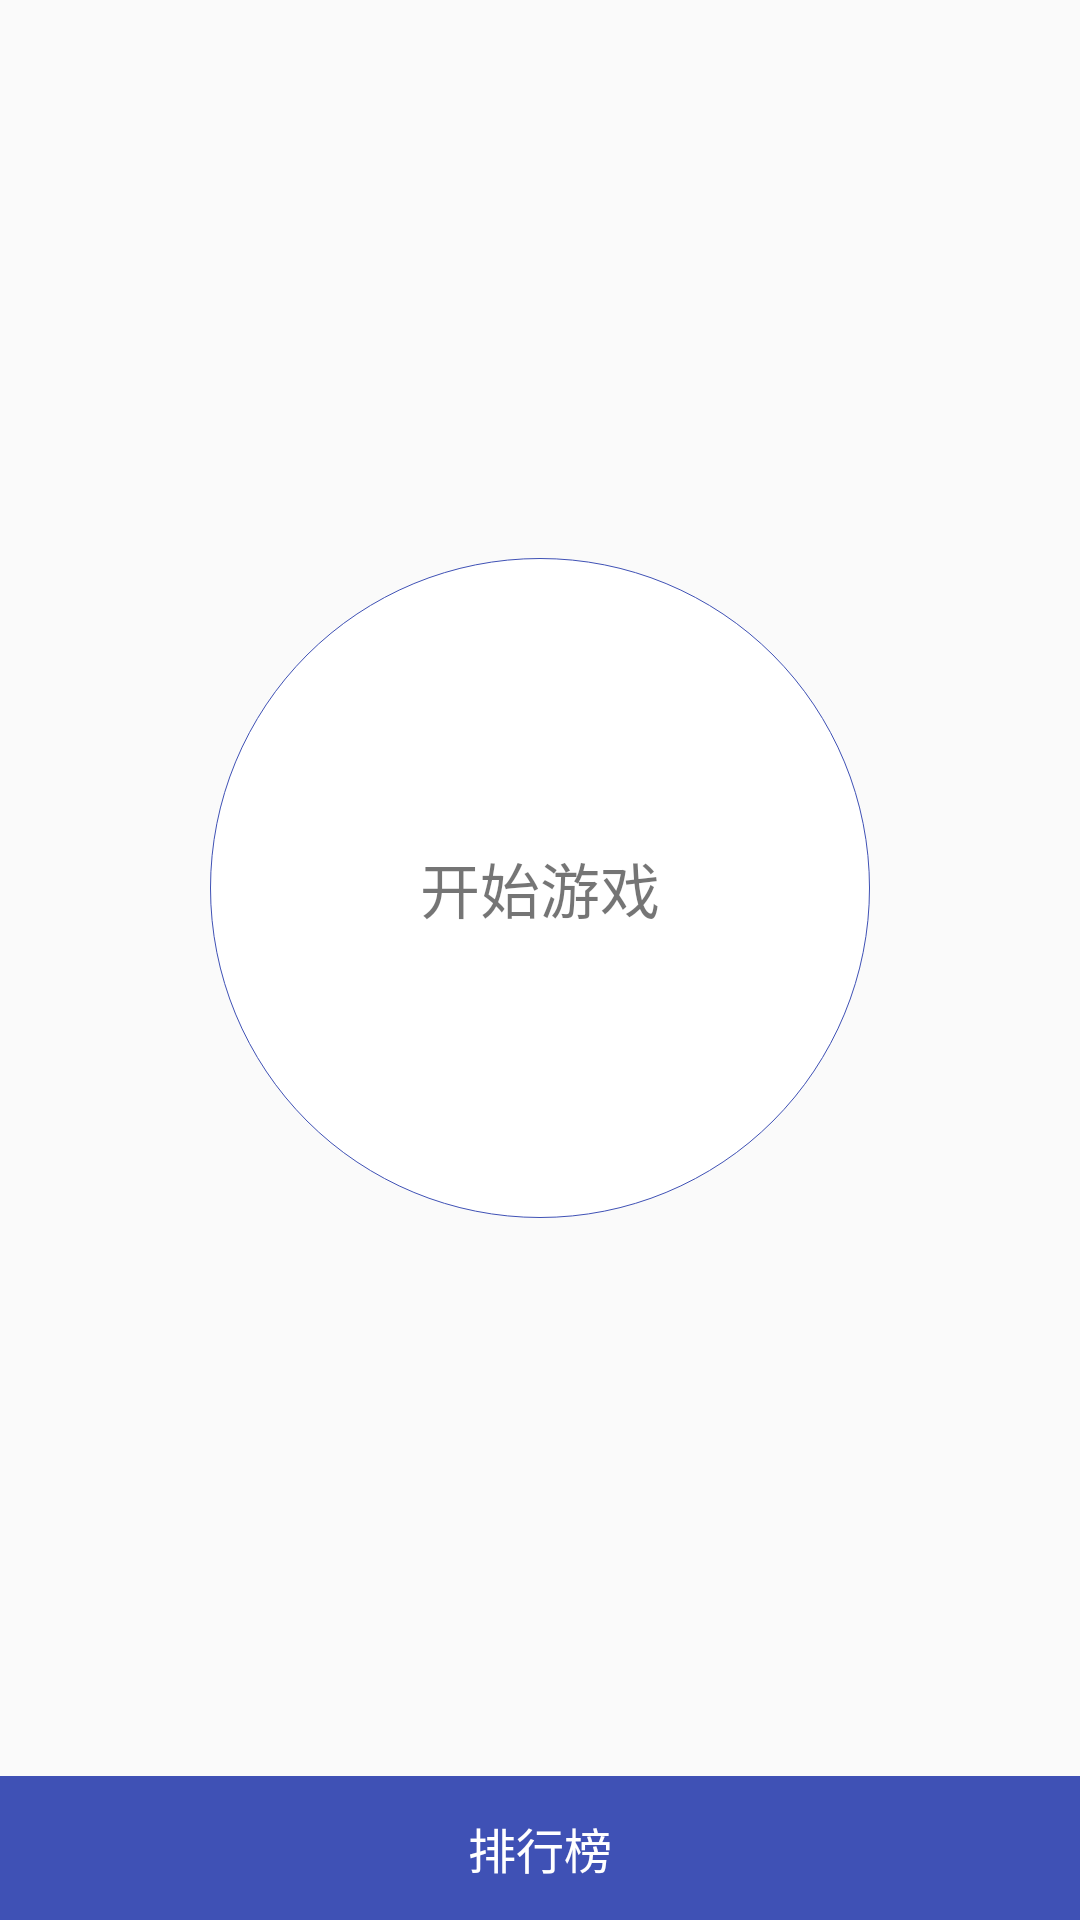

Produce the Android XML layout that renders to this screen, including the resource entries it uses.
<!-- AndroidManifest.xml: application theme AppTheme -->
<!-- res/layout/activity_main.xml -->
<?xml version="1.0" encoding="utf-8"?>
<LinearLayout xmlns:android="http://schemas.android.com/apk/res/android"
    xmlns:tools="http://schemas.android.com/tools"
    android:id="@+id/activity_main"
    android:layout_width="match_parent"
    android:layout_height="match_parent"
    android:gravity="center_horizontal"
    android:orientation="vertical"
    tools:context="com.example.ontidz.jigsaw.activity.MainActivity">
    <TextView
        android:layout_width="wrap_content"
        android:layout_height="wrap_content"
        android:layout_weight="1"/>

    <TextView
        android:id="@+id/start_game"
        android:gravity="center"
        android:background="@drawable/circle"
        android:layout_width="220dp"
        android:layout_height="220dp"
        android:textSize="@dimen/circle_button_text_size"
        android:text="开始游戏" />
    <TextView
        android:layout_width="wrap_content"
        android:layout_height="wrap_content"
        android:layout_weight="1"/>
    <TextView
        android:id="@+id/rank"
        android:gravity="center"
        android:layout_gravity="bottom"
        android:layout_width="match_parent"
        android:layout_height="48dp"
        android:textSize="16sp"
        android:background="@color/colorPrimary"
        android:textColor="@color/white"
        android:text="排行榜"/>
</LinearLayout>
<!-- resources referenced by this layout -->
<resources>
  <color name="colorPrimary">#3F51B5</color>
  <color name="white">#ffffff</color>
  <dimen name="circle_button_text_size">20sp</dimen>
  <!-- drawable circle (drawable) -->
  <?xml version="1.0" encoding="utf-8"?>
  <shape
  
      xmlns:android= "http://schemas.android.com/apk/res/android"
  
      android:shape= "oval"
  
      android:useLevel= "false" >
  
      <solid android:color= "@color/white" />
  
      <stroke
  
          android:width= "1px"
          android:color= "@color/colorPrimary" />
  
      <size android:width= "20dp"
  
          android:height= "20dp" />
  
  </shape>
  <style name="AppTheme" parent="Theme.AppCompat.Light.DarkActionBar">
          
          <item name="colorPrimary">@color/colorPrimary</item>
          <item name="colorPrimaryDark">@color/colorPrimaryDark</item>
          <item name="colorAccent">@color/colorAccent</item>
      </style>
  <color name="colorPrimaryDark">#303F9F</color>
  <color name="colorAccent">#FF4081</color>
</resources>
